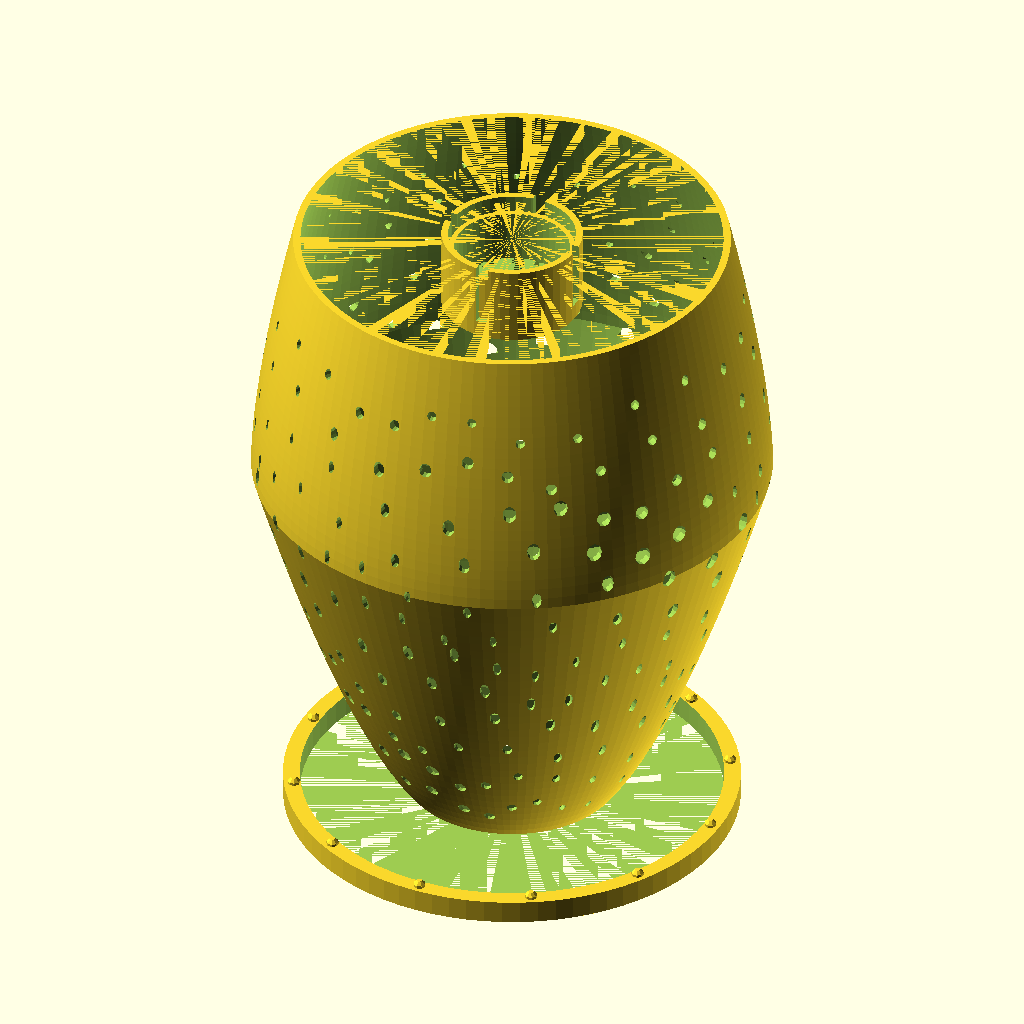
Cell 1: the model at its default parameters.
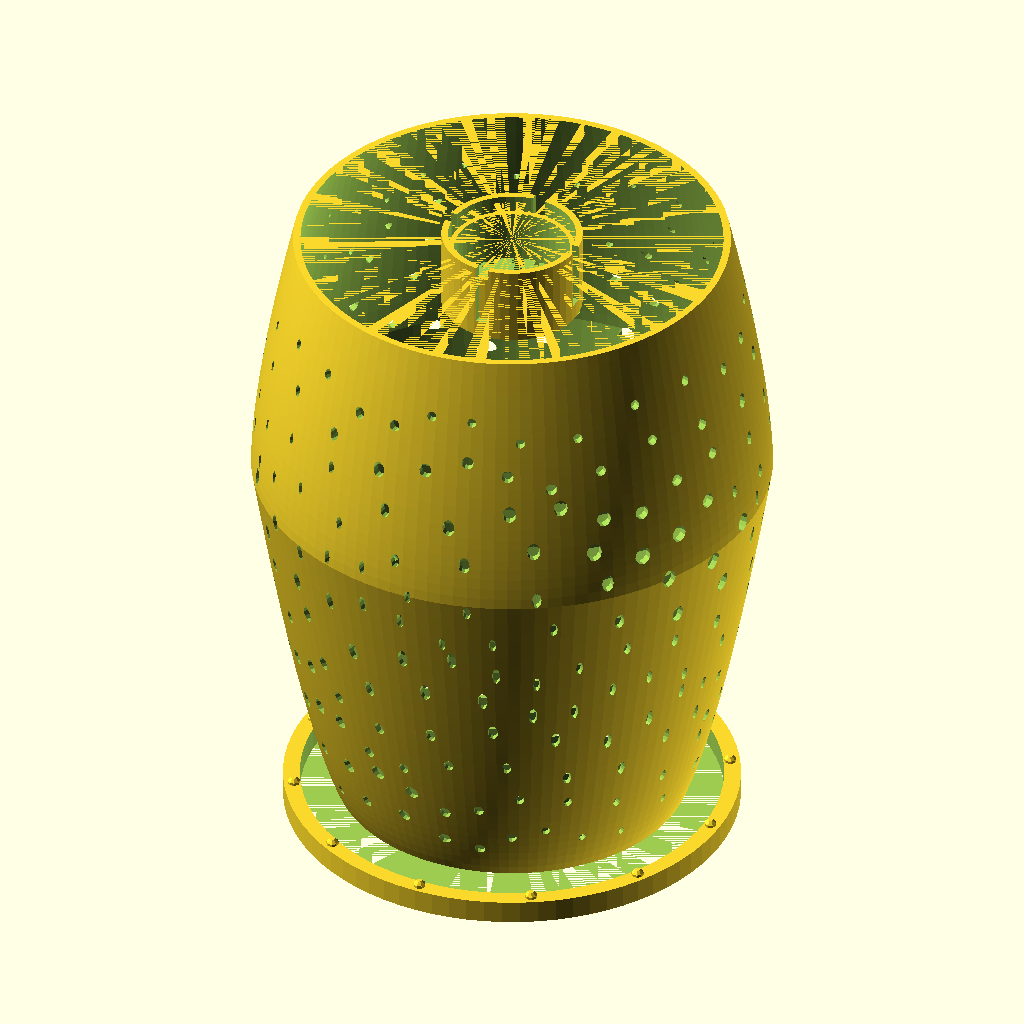
Cell 2: the same model with TOP_D = 96.
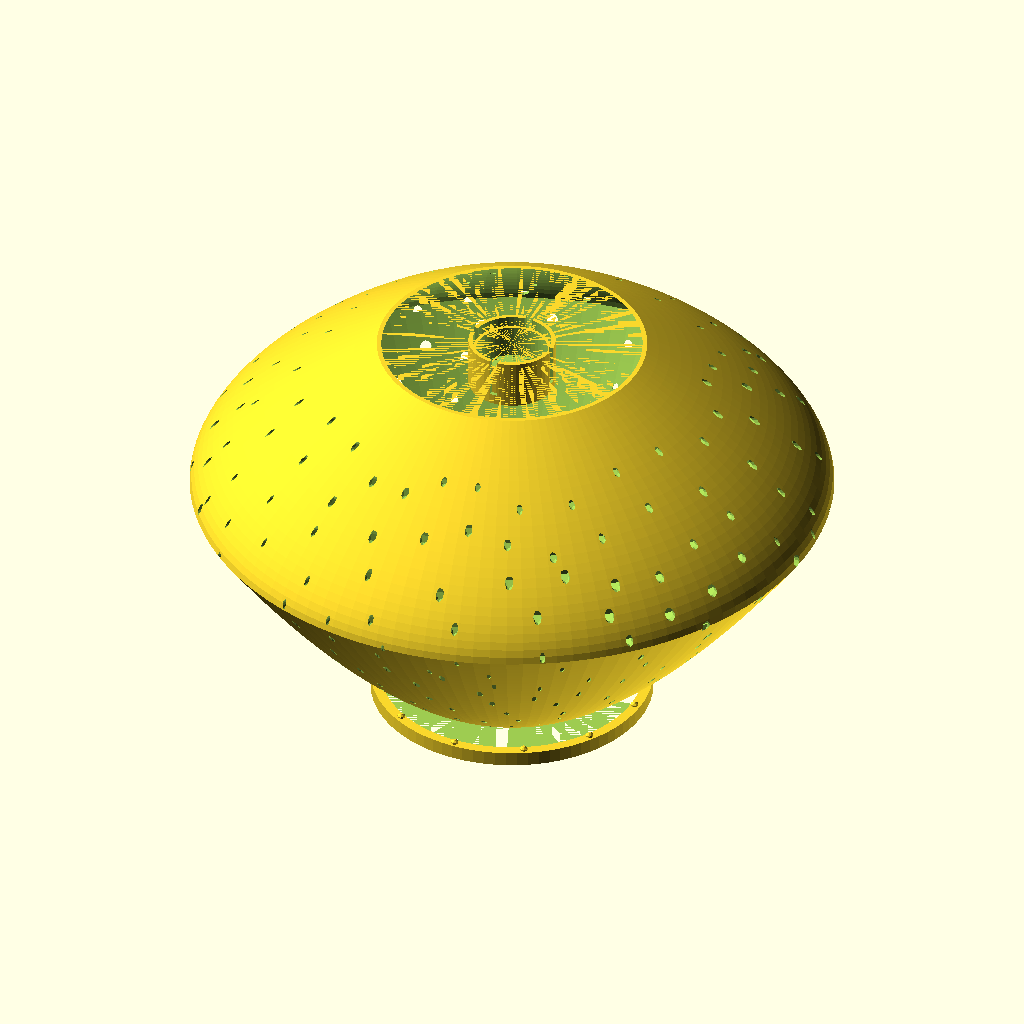
Cell 3 — MID_D set to 310, the other parameters unchanged.
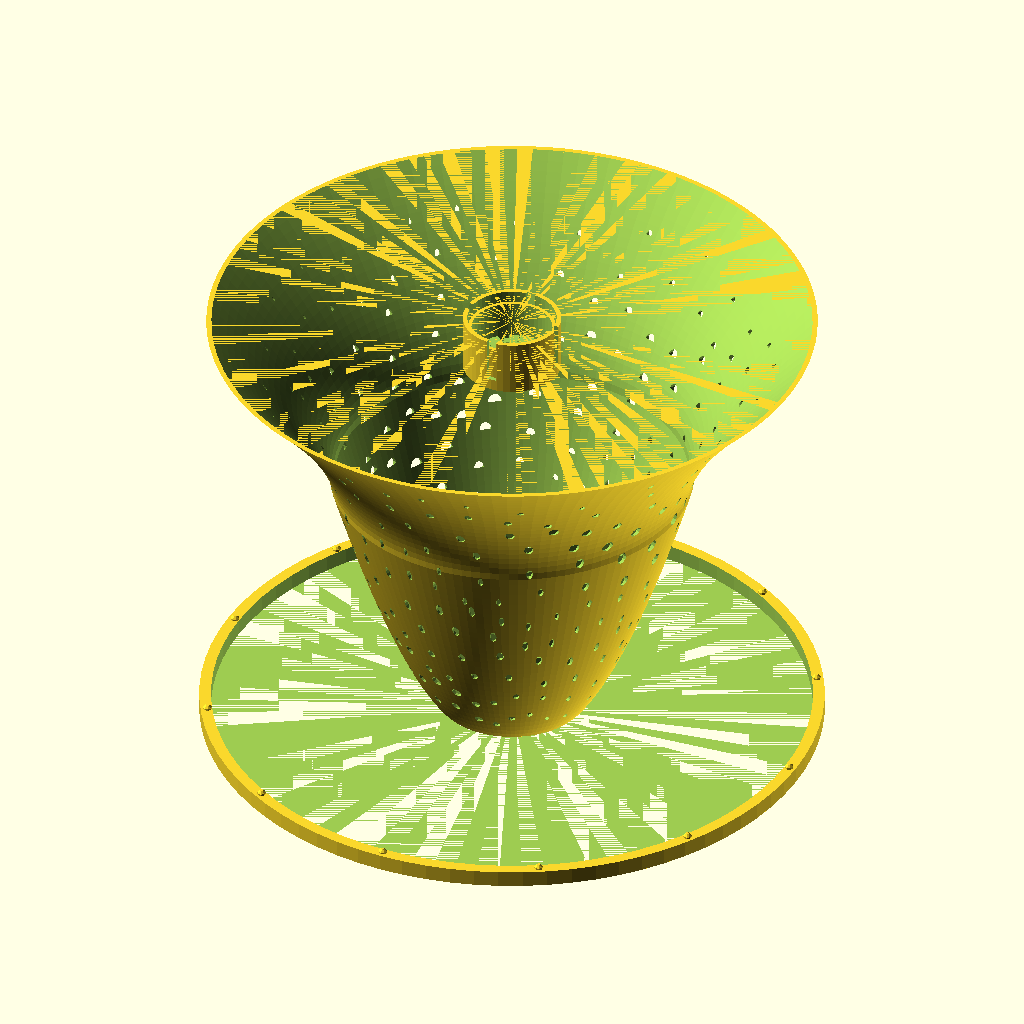
Cell 4 — BOT_D set to 260, the other parameters unchanged.
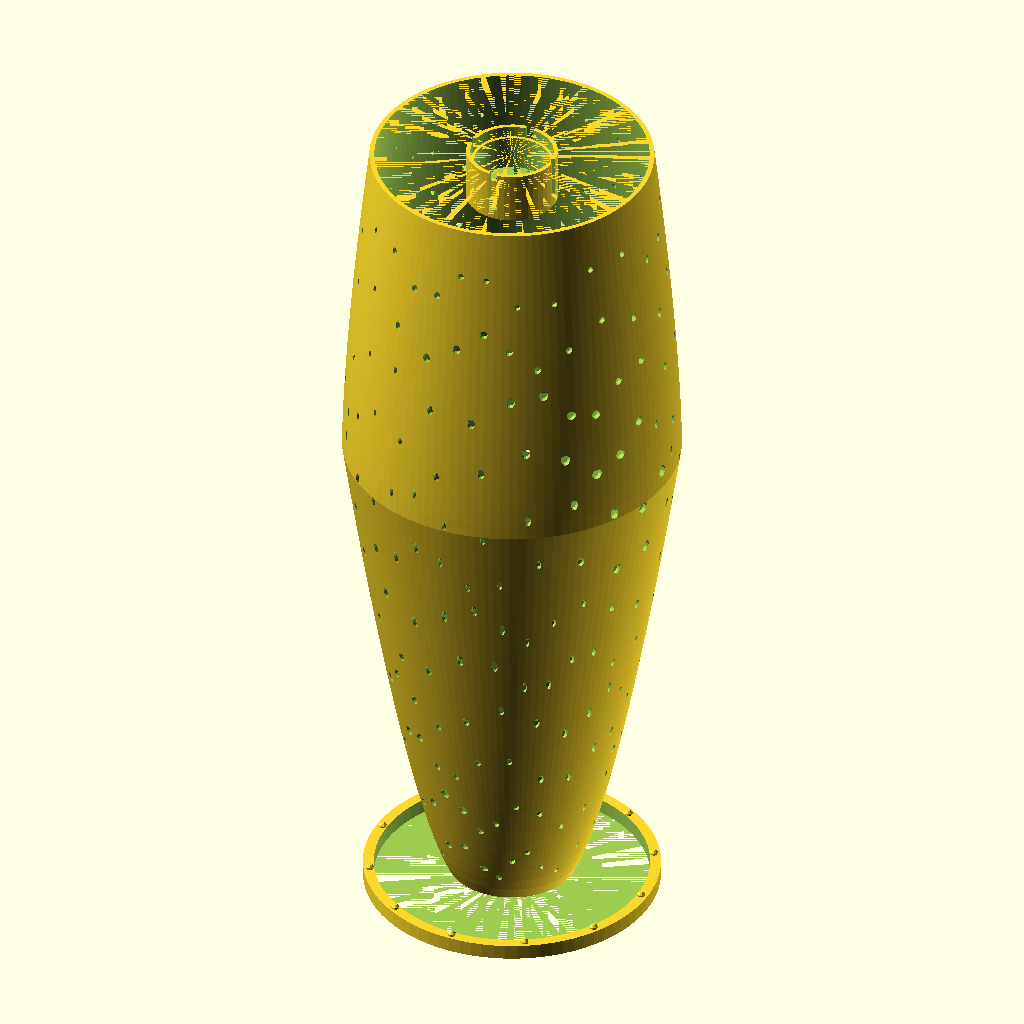
Cell 5: HEIGHT = 400 (everything else at default).
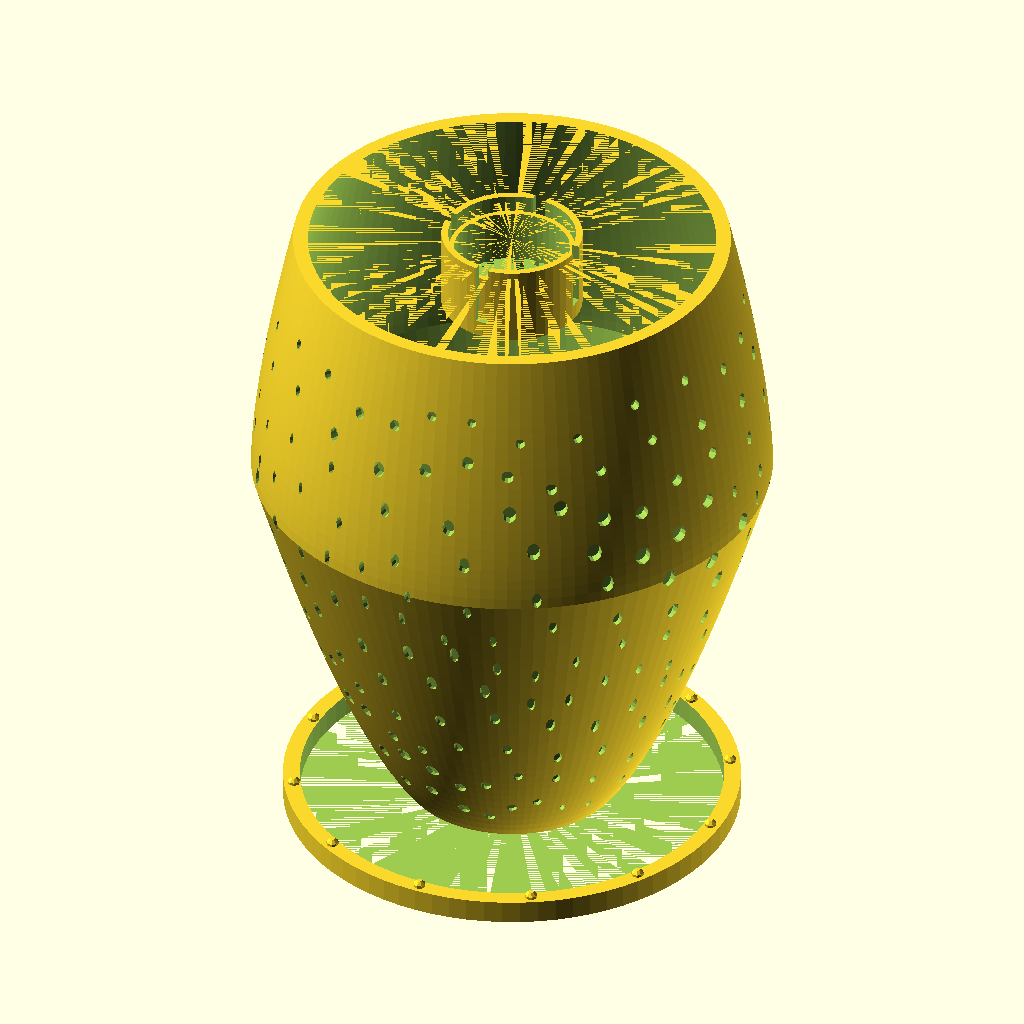
Cell 6: the same model with WALL = 4.4.
The same orthographic view direction (rotation 55°, 0°, 25°; colour scheme Cornfield) for every cell, with the view re-fitted per cell, so scale and position can differ between cells.
OpenSCAD source file models/art/voronoi_lamp_shade.scad:
// Voronoi Lamp Shade — Parametric Organic Cell Pattern
// Fits standard E27 socket; print in PETG for heat + light diffusion
// DUAL COLOR: outer shell (white PETG) | inner ring + cap (dark accent)
// 0.2mm, 4 walls, gyroid 8% infill — ~4h print, 145g PETG
// Pattern method: pseudo-Voronoi via stacked sine displacement

$fn = 80;

// ── Dimensions ──────────────────────────────────────────
TOP_D    = 48;   // Top opening (E27 bulb thread clears ~40mm)
MID_D    = 155;  // Widest point
BOT_D    = 130;  // Bottom opening (light direction)
HEIGHT   = 200;
WALL     = 2.2;

// ── Voronoi cell parameters ──────────────────────────────
CELL_COUNT  = 28;  // Higher = smaller cells
CELL_DEPTH  = 4.5; // Depth of pattern ribs
VEIN_W      = 1.2; // Vein wall thickness
ROWS        = 12;  // Rows of cells vertically

// ── E27 socket ring ──────────────────────────────────────
SOCKET_OD   = 42;
SOCKET_ID   = 38;  // E27 thread minor diameter
SOCKET_H    = 22;

// ── Lamp profile (exponential flare) ─────────────────────
function profile_r(z) =
    let(t = z / HEIGHT,
        r_top = TOP_D/2,
        r_mid = MID_D/2,
        r_bot = BOT_D/2)
    // Bezier-like blend: tight at top, flares at 60%, tapers at bottom
    (t < 0.6)
    ? r_top + (r_mid - r_top) * pow(t/0.6, 0.65)
    : r_mid + (r_bot - r_mid) * pow((t-0.6)/0.4, 1.5);

// ── Generate profile points ───────────────────────────────
N_SLICES = 60;
PROFILE = [for (i=[0:N_SLICES]) [profile_r(i*HEIGHT/N_SLICES), i*HEIGHT/N_SLICES]];

// ── Main shell (rotate_extrude) ───────────────────────────
module shade_shell() {
    difference() {
        rotate_extrude(angle=360, $fn=120)
            polygon([[0,0],
                     each [for (p=PROFILE) [p[0], p[1]]],
                     [0, HEIGHT]]);
        // Inner hollow
        rotate_extrude(angle=360, $fn=120)
            polygon([[0,0],
                     each [for (p=PROFILE) [max(0.1, p[0]-WALL), p[1]]],
                     [0, HEIGHT]]);
        // Bottom open
        translate([0,0,-1]) cylinder(d=BOT_D+1, h=8, $fn=80);
    }
}

// ── Pseudo-Voronoi cutout cells ───────────────────────────
// Each cell is an ellipsoid-shaped hole in the shell wall
module voronoi_cells() {
    seed = 42;
    for (row=[0:ROWS-1]) {
        for (col=[0:CELL_COUNT-1]) {
            // Jitter position
            jx = sin(row * 73.1 + col * 37.7 + seed) * 0.4;
            jy = cos(row * 51.3 + col * 89.1 + seed) * 0.3;
            z_frac = (row + 0.5 + jy) / ROWS;
            z     = 15 + z_frac * (HEIGHT - 30);
            angle = (col + (row%2)*0.5 + jx) * 360 / CELL_COUNT;
            r     = profile_r(z);

            // Cell size varies with height (larger in middle)
            cell_w = (3 + 2.5 * sin(z_frac * 180)) * (1 + 0.4 * jx);
            cell_h = cell_w * (0.7 + 0.3 * cos(row * 29.7 + col * 17.3));

            rotate([0, 0, angle])
                translate([r - CELL_DEPTH/2, 0, z])
                    rotate([0, 90, 0])
                        scale([1, cell_h/cell_w, 1])
                            cylinder(d=cell_w, h=CELL_DEPTH + 2, $fn=12);
        }
    }
}

// ── E27 socket collar (Color 2) ───────────────────────────
module socket_collar() {
    translate([0, 0, HEIGHT - SOCKET_H])
        difference() {
            cylinder(d=SOCKET_OD, h=SOCKET_H+2, $fn=48);
            // Socket bore
            cylinder(d=SOCKET_ID, h=SOCKET_H+3, $fn=48);
            // Strain relief slots
            for (a=[0,90,180,270])
                rotate([0,0,a]) translate([SOCKET_ID/2-2, -2, 5])
                    cube([8, 4, SOCKET_H]);
        }
    // Thread grip ribs (4 ribs, printed as internal castellations)
    translate([0,0,HEIGHT-SOCKET_H+3])
        difference() {
            cylinder(d=SOCKET_ID-0.5, h=SOCKET_H-6, $fn=48);
            cylinder(d=SOCKET_ID-3.5, h=SOCKET_H-5, $fn=48);
            for (a=[0:45:315])
                rotate([0,0,a]) translate([-12,-1,0]) cube([12,2,SOCKET_H]);
        }
}

// ── Bottom rim ring (Color 2) ─────────────────────────────
module bottom_rim() {
    difference() {
        cylinder(d=BOT_D+6, h=7, $fn=80);
        cylinder(d=BOT_D-4, h=8, $fn=80);
    }
    // Decorative ribbing on rim
    for (a=[0:30:330])
        rotate([0,0,a])
            translate([BOT_D/2, 0, 7])
                sphere(d=4, $fn=8);
}

// ── Assembly ──────────────────────────────────────────────
// Color 1 (white PETG): main shade with voronoi cells
difference() {
    shade_shell();
    voronoi_cells();
}

// Color 2 (dark accent): socket collar + bottom rim
socket_collar();
bottom_rim();
Customizer parameters (derived from the source; name, type, default, range or options):
TOP_D: number, default 48
MID_D: number, default 155
BOT_D: number, default 130
HEIGHT: number, default 200
WALL: number, default 2.2
CELL_COUNT: number, default 28
CELL_DEPTH: number, default 4.5
VEIN_W: number, default 1.2
ROWS: number, default 12
SOCKET_OD: number, default 42
SOCKET_ID: number, default 38
SOCKET_H: number, default 22
